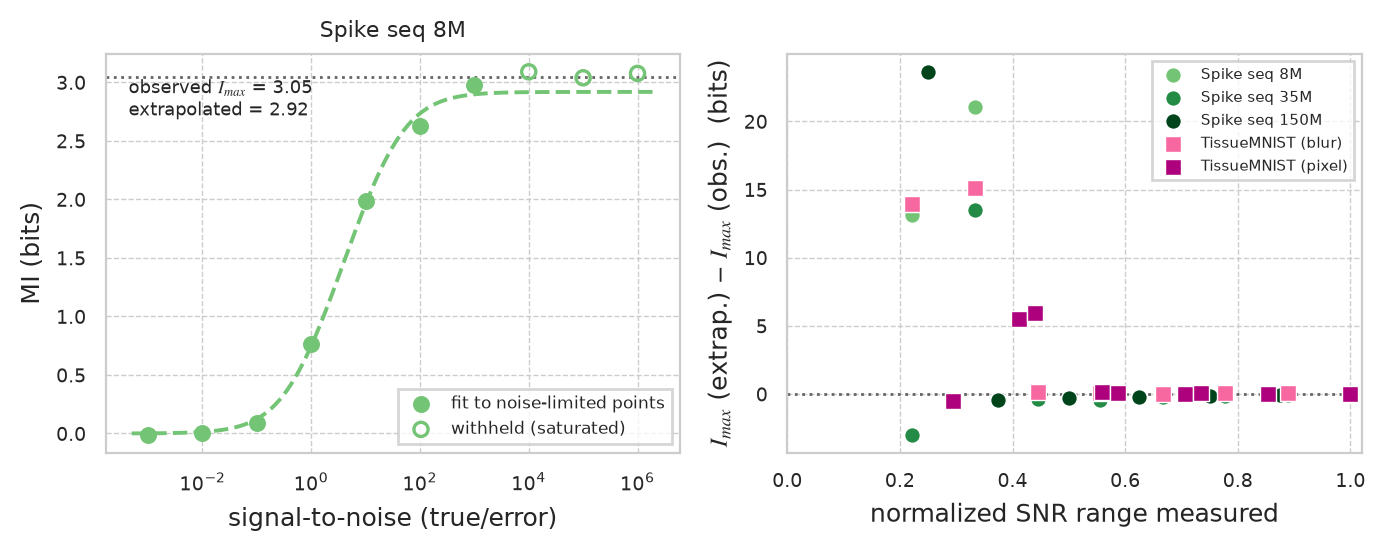

Values plotted in this chart, from the file beside it:
curve, plateau, snr_range_norm, extrap_Imax, error_bits
Spike seq 8M, 3.046, 0.2222, 16.21, 13.16
Spike seq 8M, 3.046, 0.3333, 24.06, 21.02
Spike seq 8M, 3.046, 0.4444, 3.047, 0.001552
Spike seq 8M, 3.046, 0.5556, 2.778, -0.2681
Spike seq 8M, 3.046, 0.6667, 2.918, -0.1274
Spike seq 8M, 3.046, 0.7778, 2.992, -0.05373
Spike seq 8M, 3.046, 0.8889, 3.006, -0.03945
Spike seq 8M, 3.046, 1.0, 3.023, -0.02301
Spike seq 35M, 3.047, 0.2222, 0.06403, -2.983
Spike seq 35M, 3.047, 0.3333, 16.54, 13.49
Spike seq 35M, 3.047, 0.4444, 2.662, -0.3846
Spike seq 35M, 3.047, 0.5556, 2.638, -0.4092
Spike seq 35M, 3.047, 0.6667, 2.848, -0.1985
Spike seq 35M, 3.047, 0.7778, 2.905, -0.1414
Spike seq 35M, 3.047, 0.8889, 2.943, -0.1036
Spike seq 35M, 3.047, 1.0, 2.985, -0.06176
Spike seq 150M, 2.906, 0.25, 26.54, 23.64
Spike seq 150M, 2.906, 0.375, 2.479, -0.4272
Spike seq 150M, 2.906, 0.5, 2.646, -0.2603
Spike seq 150M, 2.906, 0.625, 2.692, -0.2141
Spike seq 150M, 2.906, 0.75, 2.784, -0.122
Spike seq 150M, 2.906, 0.875, 2.803, -0.1032
Spike seq 150M, 2.906, 1.0, 2.827, -0.07894
TissueMNIST (blur), 1.476, 0.2222, 15.43, 13.96
TissueMNIST (blur), 1.476, 0.3333, 16.58, 15.1
TissueMNIST (blur), 1.476, 0.4444, 1.587, 0.1114
TissueMNIST (blur), 1.476, 0.5556, 1.582, 0.1057
TissueMNIST (blur), 1.476, 0.6667, 1.495, 0.01867
TissueMNIST (blur), 1.476, 0.7778, 1.525, 0.04897
TissueMNIST (blur), 1.476, 0.8889, 1.519, 0.04297
TissueMNIST (blur), 1.476, 1.0, 1.508, 0.03152
TissueMNIST (pixel), 1.411, 0.2938, 0.8642, -0.5464
TissueMNIST (pixel), 1.411, 0.4124, 6.935, 5.524
TissueMNIST (pixel), 1.411, 0.4407, 7.381, 5.971
TissueMNIST (pixel), 1.411, 0.5593, 1.542, 0.1316
TissueMNIST (pixel), 1.411, 0.5876, 1.479, 0.06786
TissueMNIST (pixel), 1.411, 0.7062, 1.436, 0.02574
TissueMNIST (pixel), 1.411, 0.7345, 1.453, 0.04231
TissueMNIST (pixel), 1.411, 0.8531, 1.437, 0.02679
TissueMNIST (pixel), 1.411, 1.0, 1.429, 0.01823
